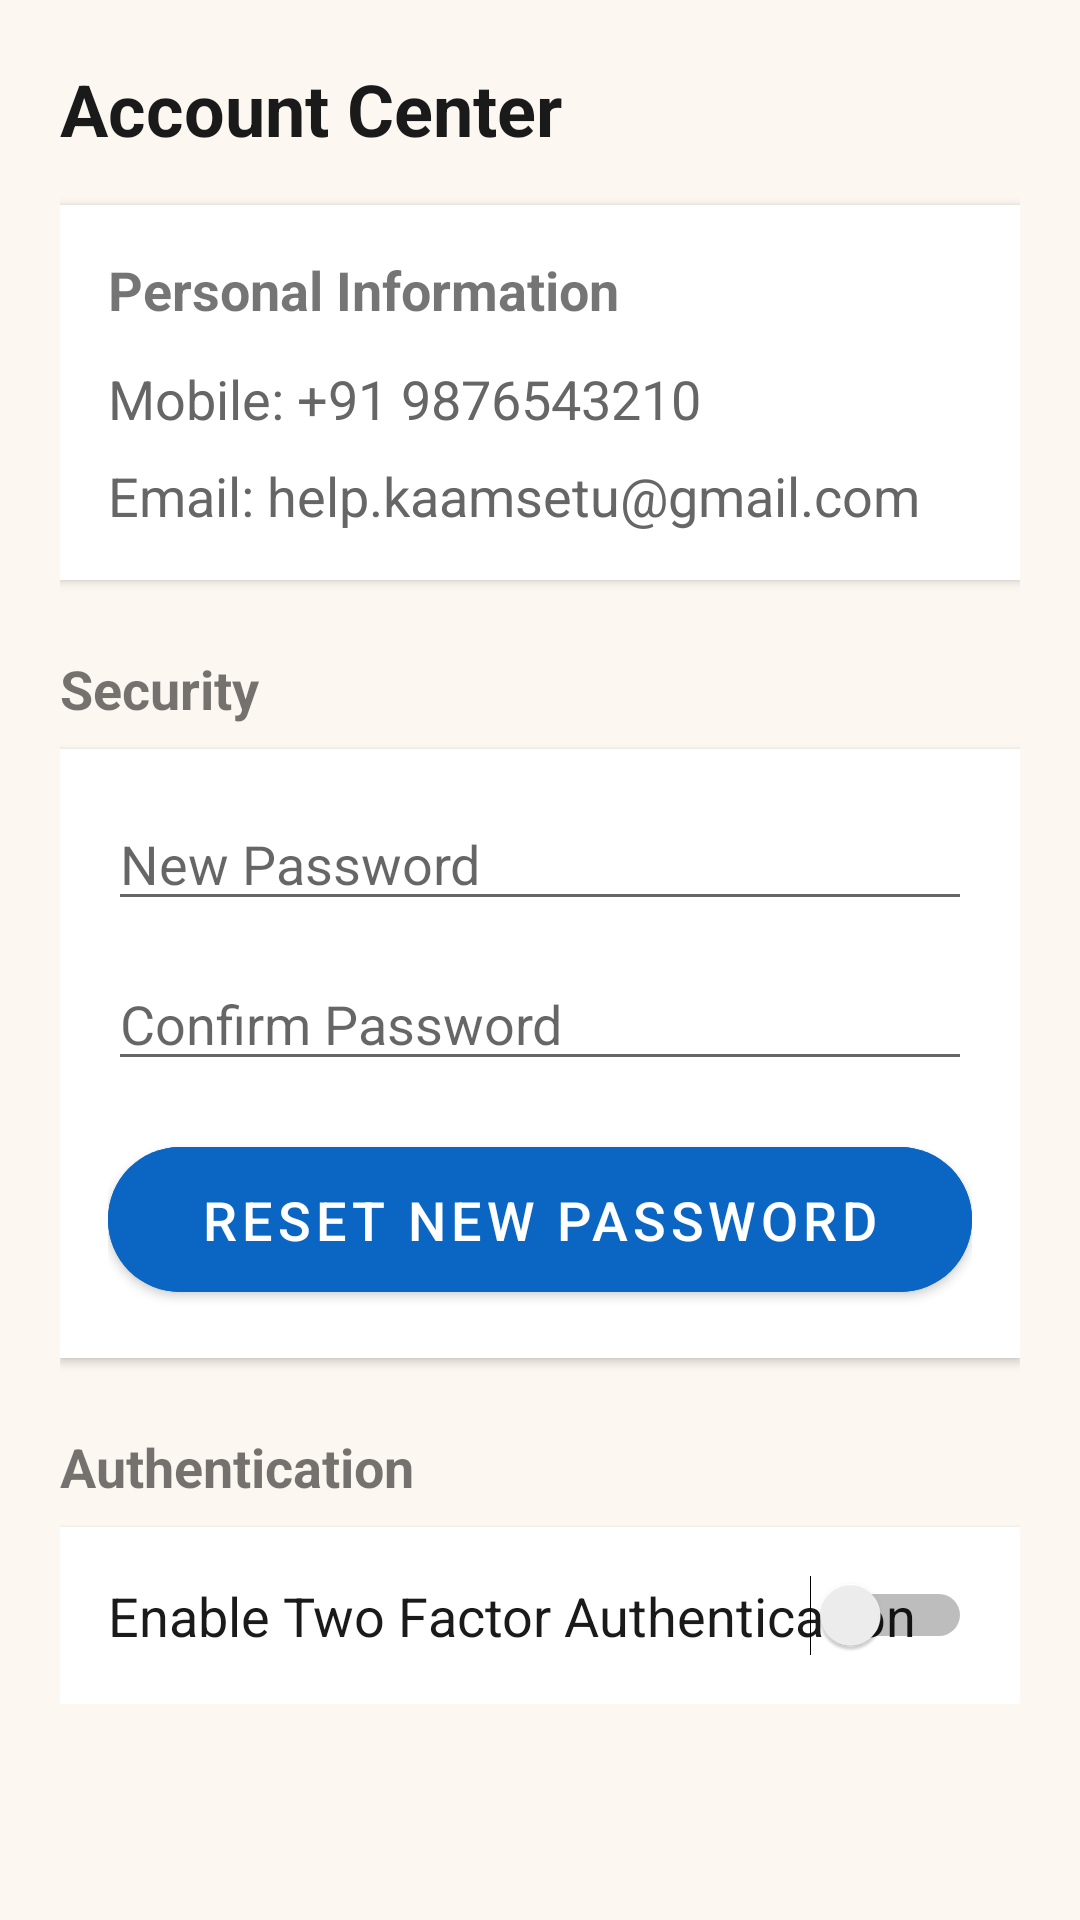

Here is an Android app screen rendered from its layout file. Give the layout XML and the strings, colors and styles it references.
<!-- AndroidManifest.xml: application theme Theme.KaamSetuOg -->
<!-- res/layout/activity_account_center.xml -->
<ScrollView xmlns:android="http://schemas.android.com/apk/res/android"
    xmlns:app="http://schemas.android.com/apk/res-auto"
    android:background="@color/background"
    android:layout_width="match_parent"
    android:layout_height="match_parent">

    <LinearLayout
        android:orientation="vertical"
        android:padding="20dp"
        android:layout_width="match_parent"
        android:layout_height="wrap_content">

        <TextView
            style="@style/headerStyle"
            android:layout_width="wrap_content"
            android:layout_height="wrap_content"
            android:text="Account Center" />

        
        <LinearLayout
            android:layout_width="match_parent"
            android:layout_height="wrap_content"
            android:orientation="vertical"
            android:background="@color/white"
            android:padding="16dp"
            android:elevation="2dp"
            android:layout_marginBottom="24dp">

            <TextView
                android:layout_width="wrap_content"
                android:layout_height="wrap_content"
                android:text="Personal Information"
                android:textStyle="bold"
                android:textSize="18sp"
                android:layout_marginBottom="12dp"/>

            <TextView
                style="@style/contentStyle"
                android:layout_width="wrap_content"
                android:layout_height="wrap_content"
                android:text="Mobile: +91 9876543210"
                android:layout_marginBottom="8dp"/>
            <TextView
                style="@style/contentStyle"
                android:layout_width="wrap_content"
                android:layout_height="wrap_content"
                android:text="Email: help.kaamsetu@gmail.com"/>
        </LinearLayout>

        
        <TextView
            android:layout_width="wrap_content"
            android:layout_height="wrap_content"
            android:text="Security"
            android:textStyle="bold"
            android:textSize="18sp"
            android:layout_marginBottom="8dp"/>

        <LinearLayout
            android:layout_width="match_parent"
            android:layout_height="wrap_content"
            android:orientation="vertical"
            android:background="@color/white"
            android:padding="16dp"
            android:elevation="2dp"
            android:layout_marginBottom="24dp">

            <EditText
                android:id="@+id/newPassword"
                android:layout_width="match_parent"
                android:layout_height="wrap_content"
                android:hint="New Password"
                android:textSize="18sp"
                android:inputType="textPassword"
                android:layout_marginBottom="12dp"/>
            <EditText
                android:id="@+id/confirmPassword"
                android:layout_width="match_parent"
                android:layout_height="wrap_content"
                android:hint="Confirm Password"
                android:textSize="18sp"
                android:inputType="textPassword"
                android:layout_marginBottom="16dp"/>

            <com.google.android.material.button.MaterialButton
                android:id="@+id/resetPasswordBtn"
                style="@style/roundedButtonStyle"
                android:layout_width="match_parent"
                android:layout_height="wrap_content"
                android:text="Reset New Password"
                android:backgroundTint="@color/primary"
                android:textColor="@color/white"/>
        </LinearLayout>

        
        <TextView
            android:layout_width="wrap_content"
            android:layout_height="wrap_content"
            android:text="Authentication"
            android:textStyle="bold"
            android:textSize="18sp"
            android:layout_marginBottom="8dp"/>

        <RelativeLayout
            android:layout_width="match_parent"
            android:layout_height="wrap_content"
            android:background="@color/white"
            android:padding="16dp"
            android:elevation="2dp">

            <TextView
                android:layout_width="wrap_content"
                android:layout_height="wrap_content"
                android:text="Enable Two Factor Authentication"
                android:textSize="18sp"
                android:textColor="@color/text_primary"
                android:layout_centerVertical="true"/>

            <Switch
                android:layout_width="wrap_content"
                android:layout_height="wrap_content"
                android:layout_alignParentEnd="true"
                android:layout_centerVertical="true"/>
        </RelativeLayout>

    </LinearLayout>
</ScrollView>
<!-- resources referenced by this layout -->
<resources>
  <color name="background">#FCF7F1</color>
  <color name="primary">#0A66C2</color>
  <color name="text_primary">#1A1A1A</color>
  <color name="white">#FFFFFF</color>
  <style name="contentStyle">
          <item name="android:textSize">18sp</item>
          <item name="android:textColor">@color/text_secondary</item>
          <item name="android:lineSpacingExtra">4dp</item>
          <item name="android:justificationMode" Condition="sdk_int &gt;= 26">inter_word</item>
      </style>
  <style name="headerStyle">
          <item name="android:textSize">24sp</item>
          <item name="android:textStyle">bold</item>
          <item name="android:textColor">@color/text_primary</item>
          <item name="android:layout_marginBottom">16dp</item>
      </style>
  <style name="roundedButtonStyle" parent="Widget.MaterialComponents.Button">
          <item name="cornerRadius">24dp</item>
          <item name="android:textSize">18sp</item>
          <item name="android:padding">12dp</item>
      </style>
  <style name="Theme.KaamSetuOg" parent="Theme.MaterialComponents.Light.NoActionBar">
          
          <item name="colorPrimary">@color/primary</item>
          <item name="colorPrimaryVariant">@color/primary_dark</item>
          <item name="colorOnPrimary">@color/white</item>
          
          <item name="colorSecondary">@color/accent</item>
          <item name="colorSecondaryVariant">@color/accent</item>
          <item name="colorOnSecondary">@color/white</item>
          
          <item name="android:statusBarColor">?attr/colorPrimaryVariant</item>
          
          <item name="android:windowBackground">@color/background</item>
      </style>
  <color name="text_secondary">#666666</color>
  <color name="primary_dark">#004182</color>
  <color name="accent">#FF9800</color>
</resources>
